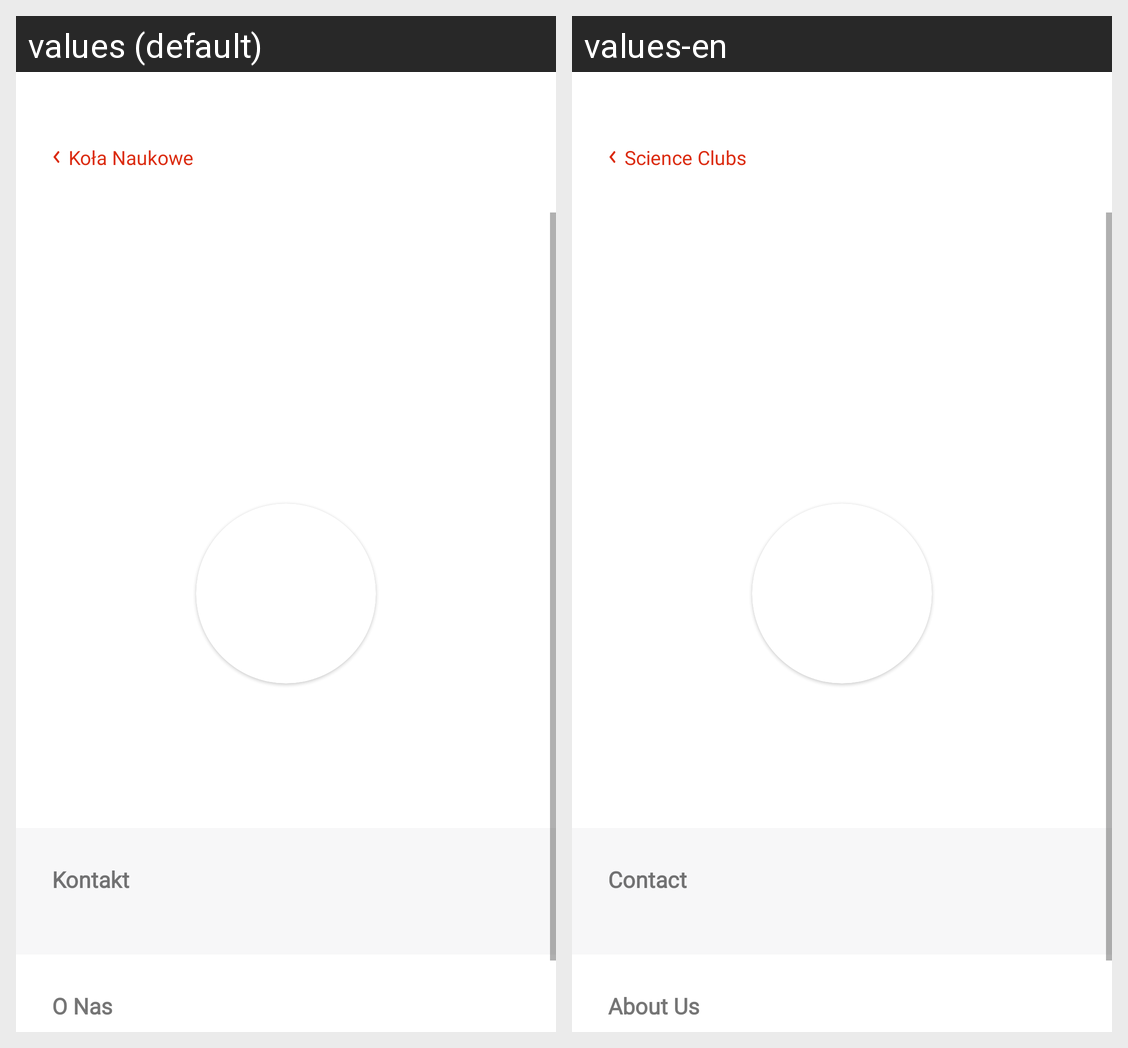

Here is an Android app screen in its default locale and in the app's own translations. Write out the translated-string differences for the strings that appear on this screen.
Android screen res/layout/science_clubs_details_fragment.xml rendered under 2 locales, left to right: values (default), values-en. Device: Nexus 5 (rendered at 1080×1920; each locale shown at half size, 540×960, under a caption strip naming it); theme Theme.ToPWr.
Strings drawn on this screen, with the default value and each locale's value (text and hints the layout hard-codes, and strings that could not be matched under every locale, appear in the picture but are not listed):

science_clubs
  values: Koła Naukowe
  values-en: Science Clubs

science_club_contacts
  values: Kontakt
  values-en: Contact

science_club_about
  values: O Nas
  values-en: About Us
